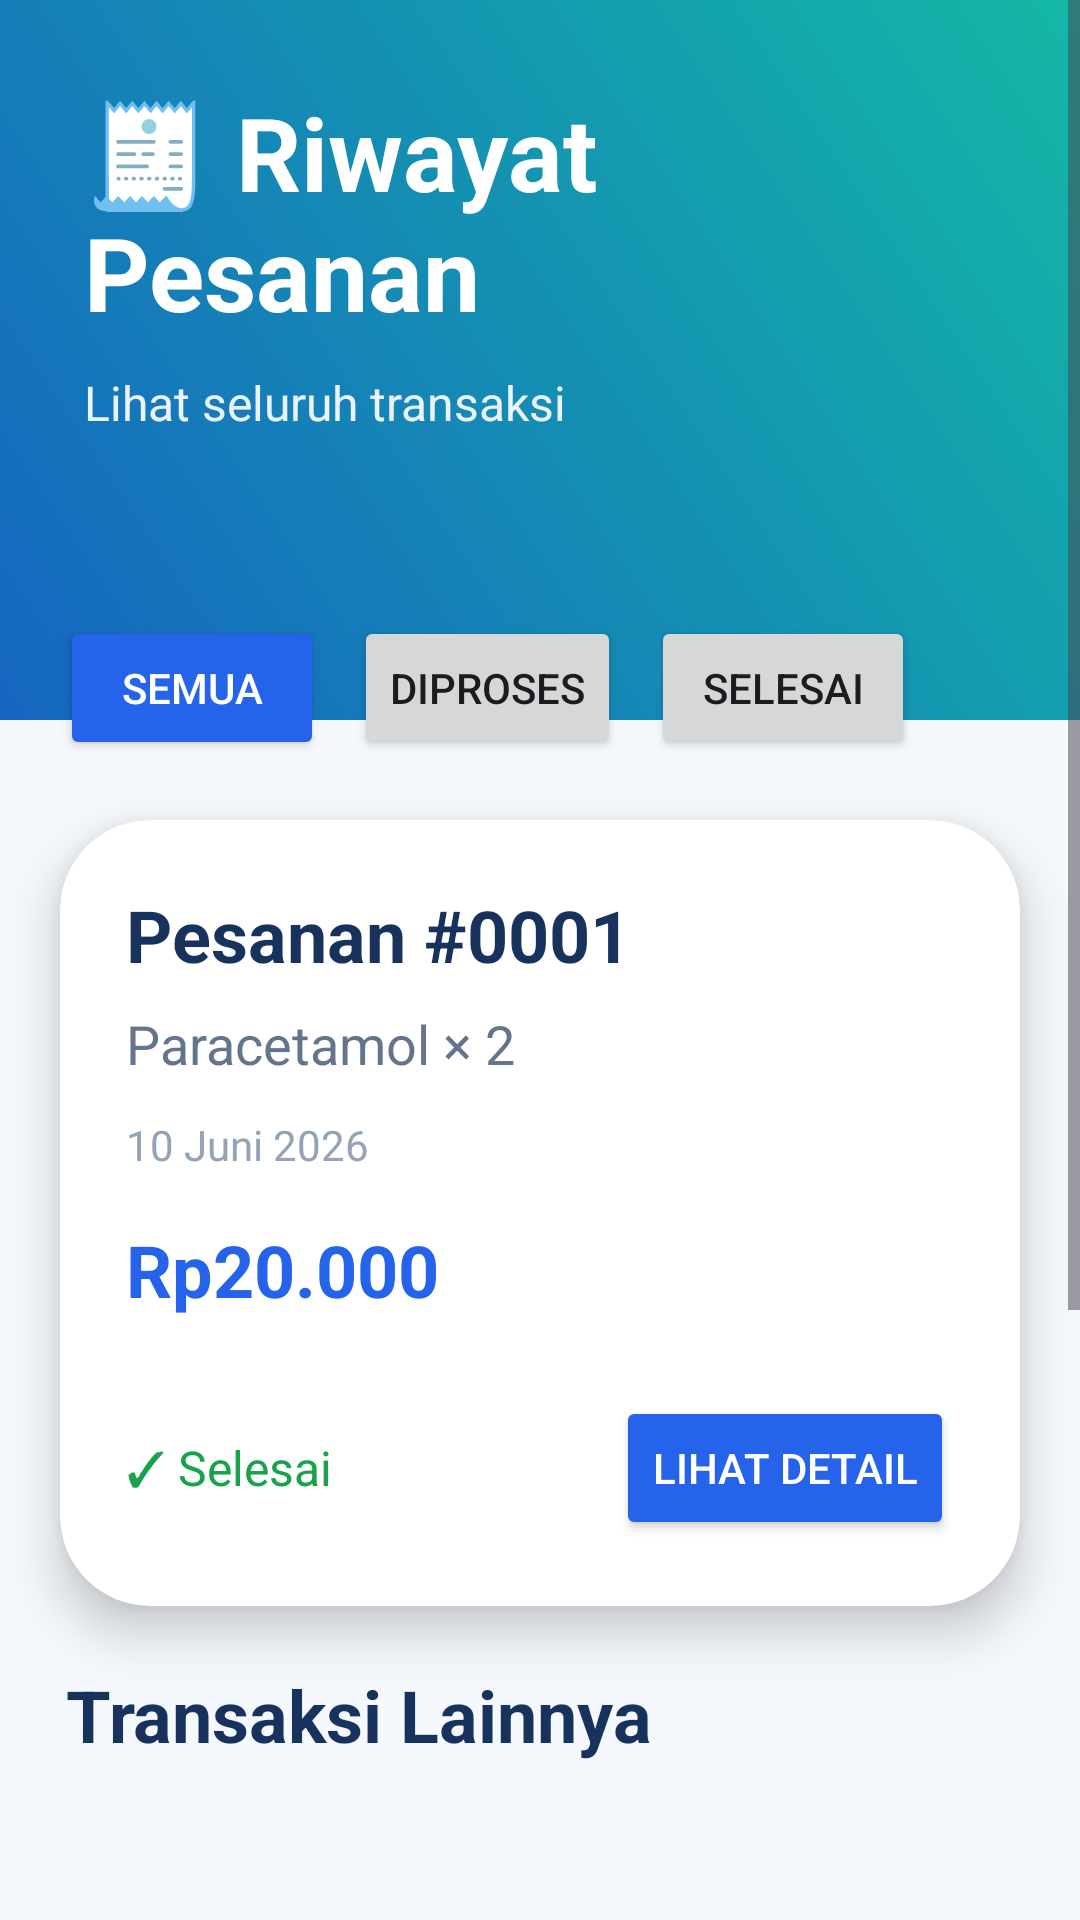

Produce the Android XML layout that renders to this screen, including the resource entries it uses.
<!-- AndroidManifest.xml: application theme Theme.SmartApotek -->
<!-- res/layout/activity_riwayat_pesanan.xml -->
<?xml version="1.0" encoding="utf-8"?>
<ScrollView
    xmlns:android="http://schemas.android.com/apk/res/android"
    xmlns:app="http://schemas.android.com/apk/res-auto"
    android:layout_width="match_parent"
    android:layout_height="match_parent"
    android:background="#F5F8FC">

    <LinearLayout
        android:layout_width="match_parent"
        android:layout_height="wrap_content"
        android:orientation="vertical">


        

        <LinearLayout
            android:layout_width="match_parent"
            android:layout_height="240dp"
            android:orientation="vertical"
            android:padding="28dp"
            android:background="@drawable/bg_dashboard">

            <TextView
                android:layout_width="wrap_content"
                android:layout_height="wrap_content"
                android:text="🧾 Riwayat Pesanan"
                android:textColor="#FFFFFF"
                android:textSize="34sp"
                android:textStyle="bold"/>

            <TextView
                android:layout_width="wrap_content"
                android:layout_height="wrap_content"
                android:text="Lihat seluruh transaksi"
                android:textColor="#EAF3FF"
                android:textSize="16sp"
                android:layout_marginTop="10dp"/>

        </LinearLayout>



        

        <HorizontalScrollView
            android:layout_width="match_parent"
            android:layout_height="wrap_content"
            android:layout_marginTop="-35dp"
            android:paddingStart="20dp"
            android:scrollbars="none">

            <LinearLayout
                android:layout_width="wrap_content"
                android:layout_height="wrap_content">

                <Button
                    android:layout_width="wrap_content"
                    android:layout_height="48dp"
                    android:text="Semua"
                    android:backgroundTint="#2563EB"
                    android:textColor="#FFFFFF"/>

                <Button
                    android:layout_width="wrap_content"
                    android:layout_height="48dp"
                    android:text="Diproses"
                    android:layout_marginStart="10dp"/>

                <Button
                    android:layout_width="wrap_content"
                    android:layout_height="48dp"
                    android:text="Selesai"
                    android:layout_marginStart="10dp"/>

            </LinearLayout>

        </HorizontalScrollView>



        

        <androidx.cardview.widget.CardView
            android:layout_width="match_parent"
            android:layout_height="wrap_content"
            android:layout_margin="20dp"
            app:cardCornerRadius="30dp"
            app:cardElevation="10dp">

            <LinearLayout
                android:layout_width="match_parent"
                android:layout_height="wrap_content"
                android:orientation="vertical"
                android:padding="22dp">


                <TextView
                    android:layout_width="wrap_content"
                    android:layout_height="wrap_content"
                    android:text="Pesanan #0001"
                    android:textSize="24sp"
                    android:textStyle="bold"
                    android:textColor="#17325C"/>


                <TextView
                    android:layout_width="wrap_content"
                    android:layout_height="wrap_content"
                    android:text="Paracetamol × 2"
                    android:textSize="18sp"
                    android:textColor="#64748B"
                    android:layout_marginTop="8dp"/>


                <TextView
                    android:layout_width="wrap_content"
                    android:layout_height="wrap_content"
                    android:text="10 Juni 2026"
                    android:textColor="#94A3B8"
                    android:layout_marginTop="12dp"/>


                <TextView
                    android:layout_width="wrap_content"
                    android:layout_height="wrap_content"
                    android:text="Rp20.000"
                    android:textSize="24sp"
                    android:textStyle="bold"
                    android:textColor="#2563EB"
                    android:layout_marginTop="16dp"/>



                <LinearLayout
                    android:layout_width="match_parent"
                    android:layout_height="wrap_content"
                    android:orientation="horizontal"
                    android:gravity="center_vertical"
                    android:layout_marginTop="26dp">

                    <TextView
                        android:layout_width="wrap_content"
                        android:layout_height="wrap_content"
                        android:text="✓ Selesai"
                        android:textColor="#16A34A"
                        android:textSize="16sp"/>


                    <View
                        android:layout_width="0dp"
                        android:layout_height="1dp"
                        android:layout_weight="1"/>


                    <Button
                        android:id="@+id/btnDetail"
                        android:layout_width="wrap_content"
                        android:layout_height="48dp"
                        android:text="Lihat Detail"
                        android:backgroundTint="#2563EB"
                        android:textColor="#FFFFFF"/>

                </LinearLayout>

            </LinearLayout>

        </androidx.cardview.widget.CardView>



        <TextView
            android:layout_width="wrap_content"
            android:layout_height="wrap_content"
            android:text="Transaksi Lainnya"
            android:textSize="24sp"
            android:textStyle="bold"
            android:textColor="#17325C"
            android:layout_marginStart="22dp"/>


        <androidx.recyclerview.widget.RecyclerView
            android:id="@+id/rvRiwayat"
            android:layout_width="match_parent"
            android:layout_height="350dp"
            android:padding="18dp"/>


    </LinearLayout>

</ScrollView>
<!-- resources referenced by this layout -->
<resources>
  <!-- drawable bg_dashboard (drawable) -->
  <shape xmlns:android="http://schemas.android.com/apk/res/android">
  
      <gradient
          android:startColor="#1565C0"
          android:endColor="#14B8A6"
          android:angle="45"/>
  
  </shape>
  <style name="Theme.SmartApotek" parent="Base.Theme.SmartApotek" />
  <style name="Base.Theme.SmartApotek" parent="Theme.Material3.DayNight.NoActionBar">
          
          
      </style>
</resources>
